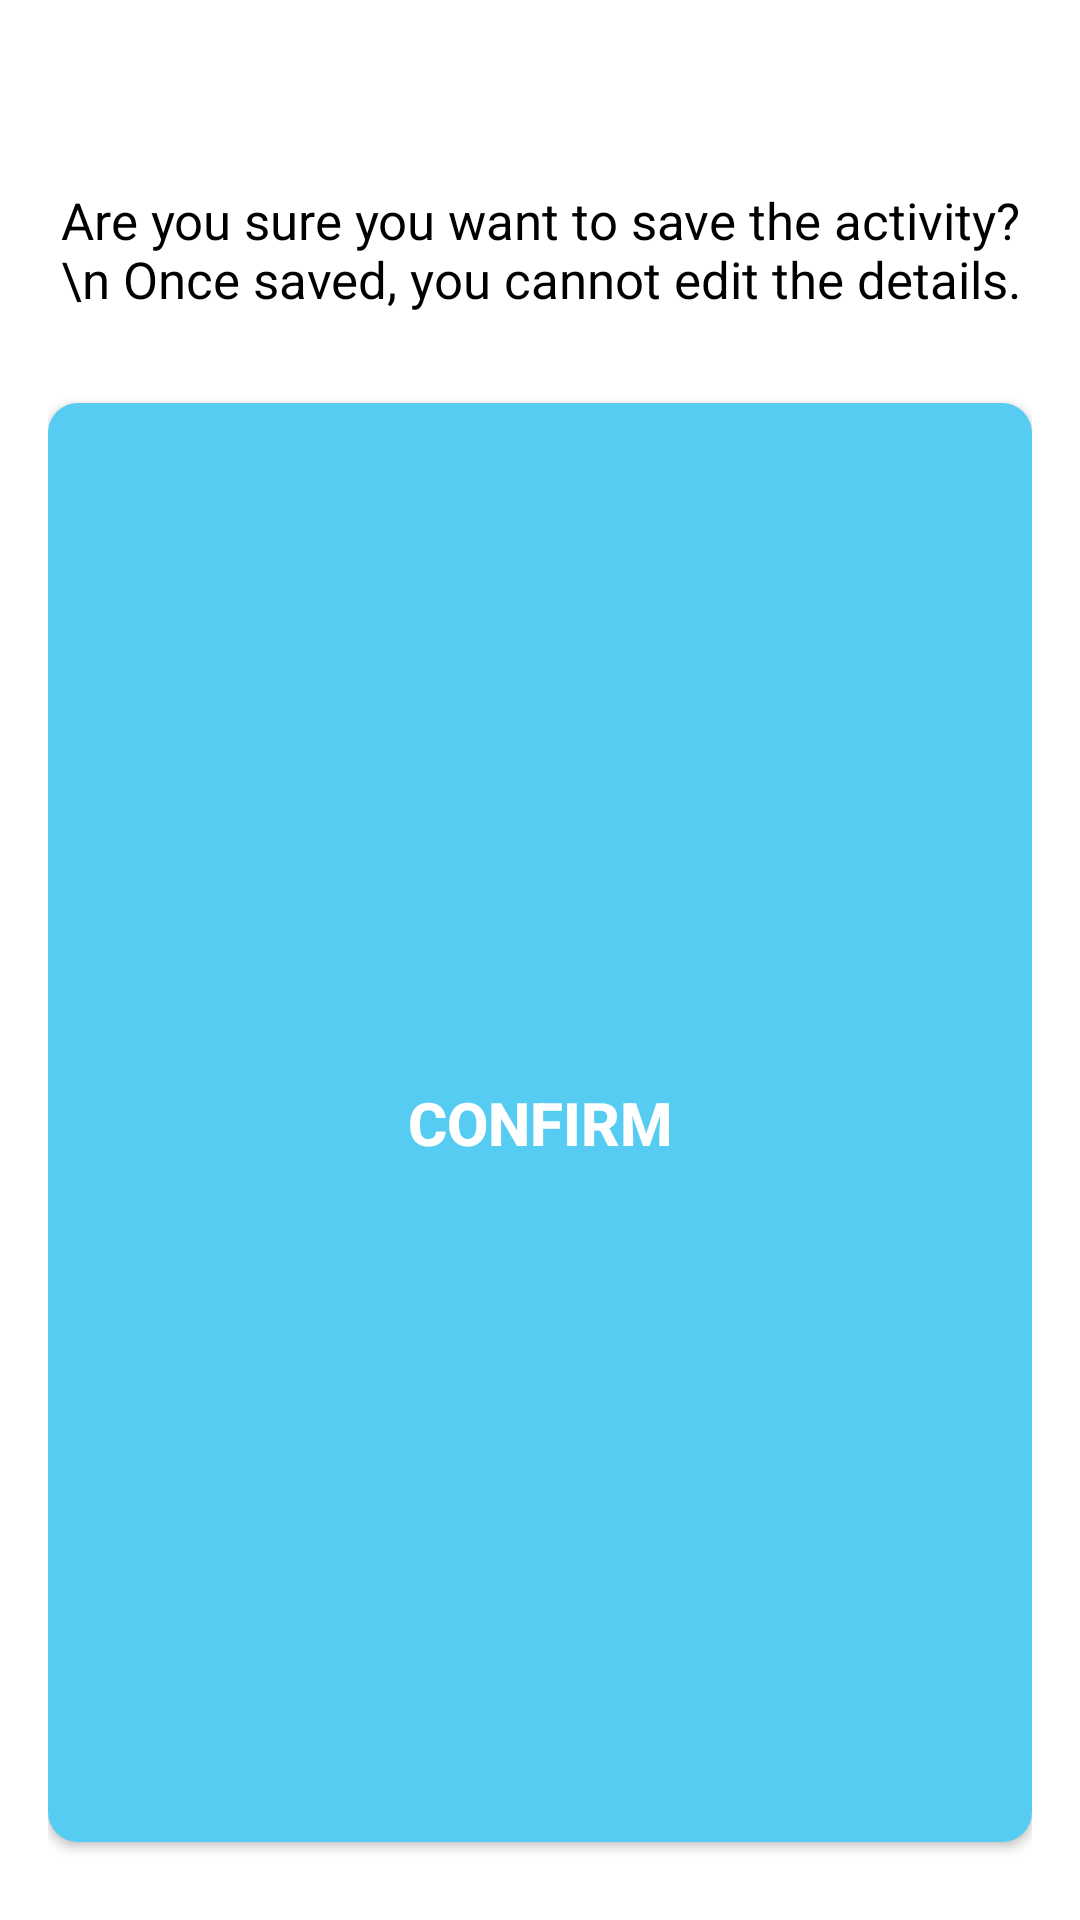

Layout XML and referenced resources for this Android screen:
<!-- AndroidManifest.xml: application theme Theme.SplitFriend -->
<!-- res/layout/popup_confirm_activity.xml -->
<?xml version="1.0" encoding="utf-8"?>
<LinearLayout xmlns:android="http://schemas.android.com/apk/res/android"
    android:layout_width="match_parent"
    android:layout_height="wrap_content"
    xmlns:app="http://schemas.android.com/apk/res-auto"
    android:orientation="vertical"
    android:background="@drawable/popup_background"
    android:padding="16dp">

    
    <ImageView
        android:id="@+id/closeButton"
        android:layout_width="30dp"
        android:layout_height="30dp"
        android:layout_gravity="end"
        android:src="@drawable/baseline_close_black_24"
        android:contentDescription="Close" />

    
    <TextView
        android:id="@+id/saveActivityPromptText"
        android:layout_width="match_parent"
        android:layout_height="wrap_content"
        android:layout_marginTop="16dp"
        android:text="Are you sure you want to save the activity?\n Once saved, you cannot edit the details."
        android:textSize="17sp"
        android:textColor="@android:color/black"
        android:gravity="center" />

    
    <Button
        android:id="@+id/confirmButtonActivity"
        android:layout_width="match_parent"
        android:layout_height="50dp"
        android:layout_weight="1"
        android:layout_marginTop="30dp"
        android:layout_marginBottom="10dp"
        app:backgroundTint="@null"
        android:textSize="20dp"
        android:textStyle="bold"
        android:text="Confirm"
        android:gravity="center"
        android:textColor="@android:color/white"
        android:background="@drawable/lightblue_button_background"/>
</LinearLayout>
<!-- resources referenced by this layout -->
<resources>
  <!-- drawable lightblue_button_background (drawable) -->
  <shape xmlns:android="http://schemas.android.com/apk/res/android"
      android:shape="rectangle">
  
      <solid android:color="@color/light_blue" />
  
      <corners android:radius="10dp" />
  </shape>
  <!-- drawable popup_background (drawable) -->
  <?xml version="1.0" encoding="utf-8"?>
  <shape xmlns:android="http://schemas.android.com/apk/res/android"
      android:shape="rectangle">
  
      <solid android:color="@android:color/white" />
  
      <corners android:radius="20dp" />
  
      <padding
          android:left="8dp"
          android:right="8dp"
          android:top="8dp"
          android:bottom="8dp" />
  </shape>
  <style name="Theme.SplitFriend" parent="Theme.MaterialComponents.DayNight.NoActionBar">
          
          <item name="colorPrimary">@color/light_blue</item>
          <item name="colorPrimaryVariant">@color/blue</item>
          <item name="colorOnPrimary">@color/white</item>
          
          <item name="colorSecondary">@color/gray</item>
          <item name="colorSecondaryVariant">@color/dark_gray</item>
          <item name="colorOnSecondary">@color/black</item>
  
          
          <item name="android:statusBarColor">@color/light_blue</item>
          
      </style>
  <color name="light_blue">#56CCF2</color>
  <color name="blue">#1E90FF</color>
  <color name="white">#FFFFFF</color>
  <color name="gray">#D3D3D3</color>
  <color name="dark_gray">#A9A9A9</color>
  <color name="black">#000000</color>
</resources>
